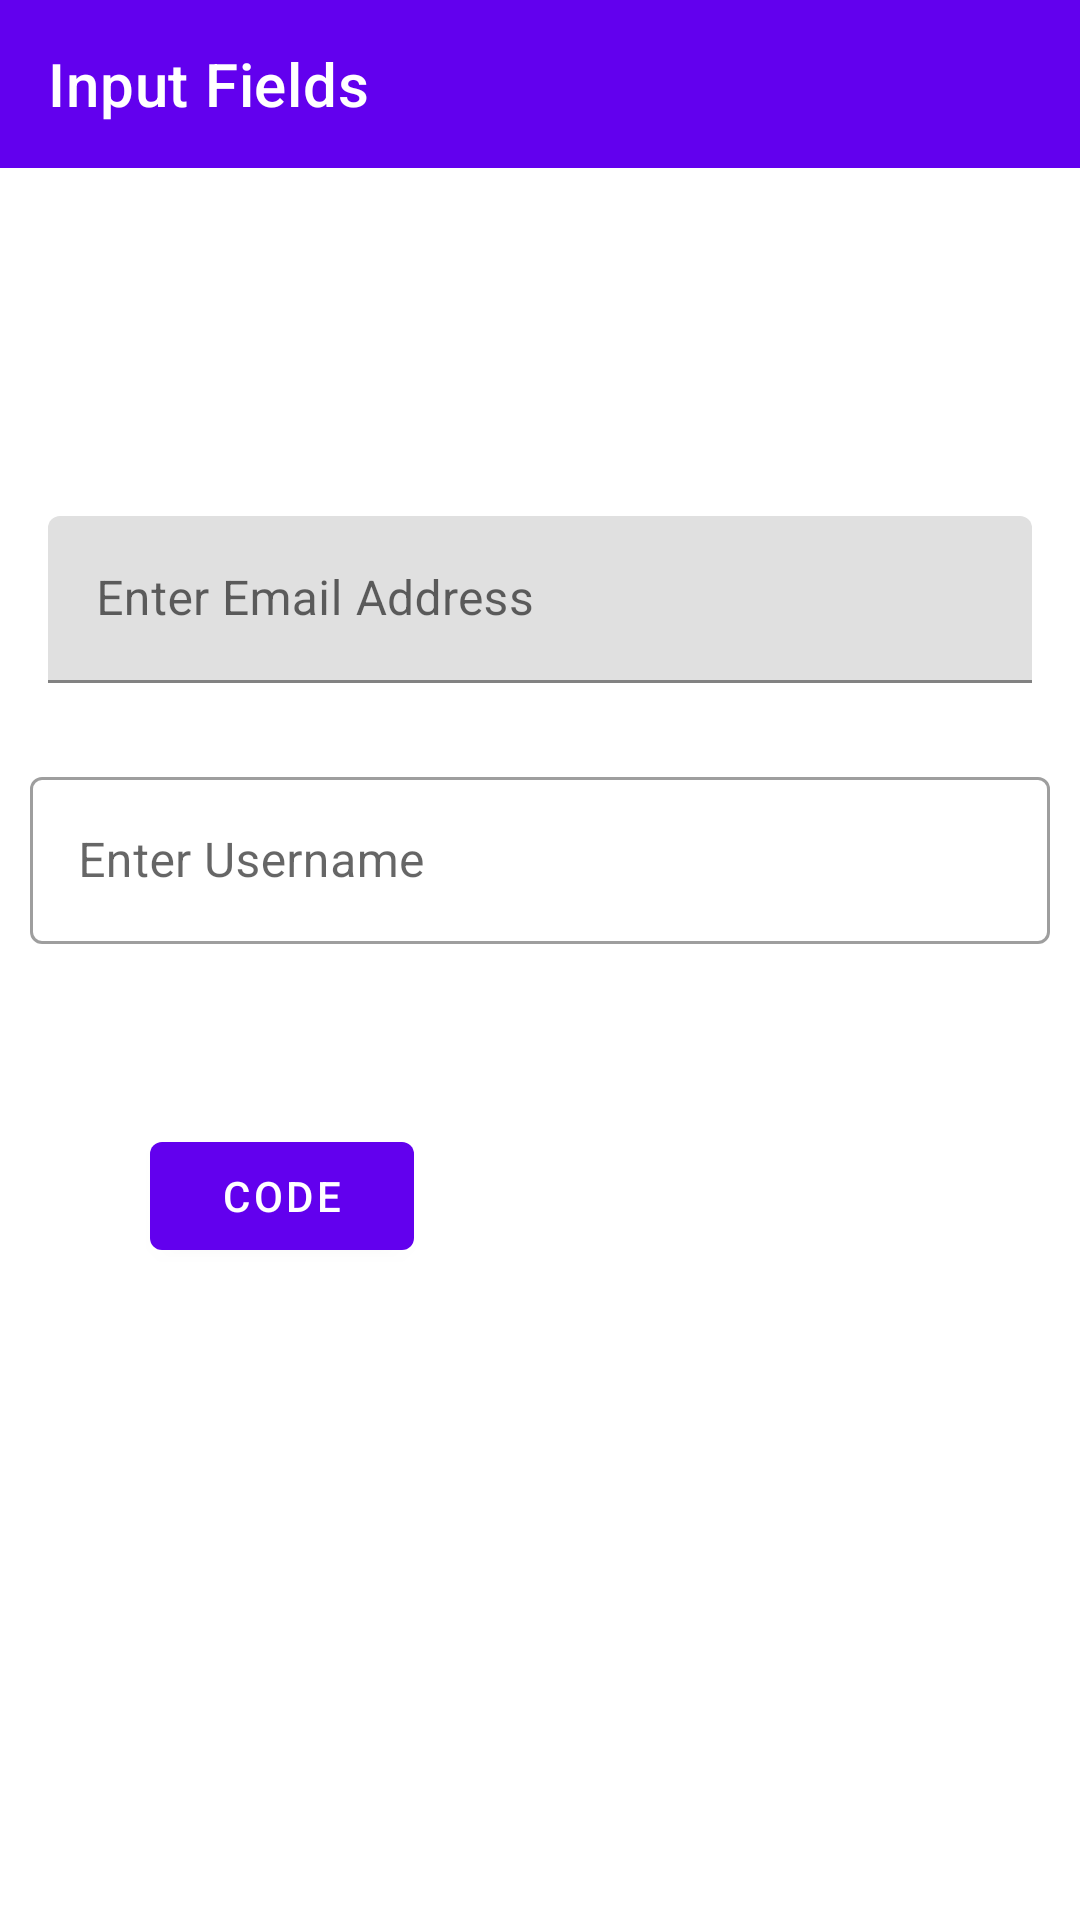

Here is an Android app screen rendered from its layout file. Give the layout XML and the strings, colors and styles it references.
<!-- AndroidManifest.xml: application theme Theme.Component -->
<!-- res/layout/activity_input.xml -->
<?xml version="1.0" encoding="utf-8"?>
<LinearLayout xmlns:android="http://schemas.android.com/apk/res/android"
    xmlns:app="http://schemas.android.com/apk/res-auto"
    xmlns:tools="http://schemas.android.com/tools"
    android:id="@+id/main"
    android:layout_width="match_parent"
    android:layout_height="match_parent"
    android:orientation="vertical"
    tools:context=".ui.Input">

    <com.google.android.material.appbar.AppBarLayout
        android:layout_width="match_parent"
        android:layout_height="wrap_content">

        <androidx.appcompat.widget.Toolbar
            android:layout_width="match_parent"
            android:layout_height="wrap_content"
            android:id="@+id/inputToolbar"
            app:navigationIcon="@drawable/baseline_arrow_back_24"
            app:navigationContentDescription="Back to Home page"
            app:title="Input Fields"
            app:titleTextColor="@color/white"
            android:accessibilityHeading="true" />

    </com.google.android.material.appbar.AppBarLayout>

    <com.google.android.material.textfield.TextInputLayout
        style="@style/Widget.MaterialComponents.TextInputLayout.FilledBox"
        android:layout_width="match_parent"
        android:layout_height="wrap_content"
        android:layout_marginTop="100dp"
        android:padding="16dp">

        <com.google.android.material.textfield.TextInputEditText
            android:layout_width="match_parent"
            android:layout_height="wrap_content"
            android:inputType="textEmailAddress"
            android:hint="Enter Email Address"/>
    </com.google.android.material.textfield.TextInputLayout>

    <com.google.android.material.textfield.TextInputLayout
        style="@style/Widget.MaterialComponents.TextInputLayout.OutlinedBox"
        android:layout_width="match_parent"
        android:layout_height="wrap_content"
        android:padding="10dp">

        <com.google.android.material.textfield.TextInputEditText
            android:layout_width="match_parent"
            android:layout_height="wrap_content"
            android:inputType="text"
            android:hint="Enter Username"/>
    </com.google.android.material.textfield.TextInputLayout>

    <Button
        android:layout_width="wrap_content"
        android:layout_height="48dp"
        android:layout_margin="50dp"
        android:text="Code"
        android:contentDescription="Code, opens in a bottom sheet"
        android:id="@+id/inputCode"
        app:icon="@drawable/baseline_keyboard_arrow_down_24" />

</LinearLayout>
<!-- resources referenced by this layout -->
<resources>
  <color name="white">#FFFFFFFF</color>
  <style name="Theme.Component" parent="Theme.MaterialComponents.DayNight.DarkActionBar">
          
          <item name="colorPrimary">@color/purple_500</item>
          <item name="colorPrimaryVariant">@color/purple_700</item>
          <item name="colorOnPrimary">@color/white</item>
          
          <item name="colorSecondary">@color/teal_200</item>
          <item name="colorSecondaryVariant">@color/teal_700</item>
          <item name="colorOnSecondary">@color/black</item>
          
          <item name="android:statusBarColor">?attr/colorPrimaryVariant</item>
          
      </style>
  <color name="purple_500">#FF6200EE</color>
  <color name="purple_700">#FF3700B3</color>
  <color name="teal_200">#FF03DAC5</color>
  <color name="teal_700">#FF018786</color>
  <color name="black">#FF000000</color>
</resources>
